Labelled photos from "dataset", an image-classification folder in katibpasha/data_science_portfolio. The possible labels are: ceplok style, parang style.

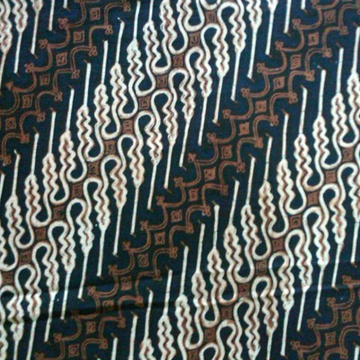
Label: parang style

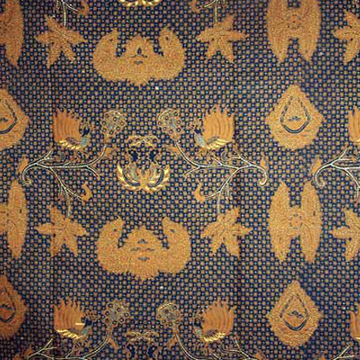
Label: ceplok style

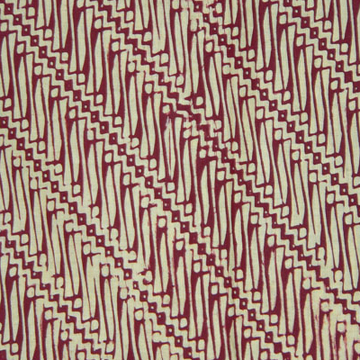
Label: parang style

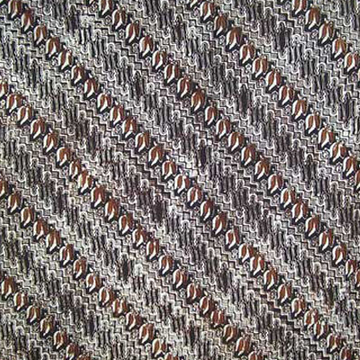
Label: ceplok style

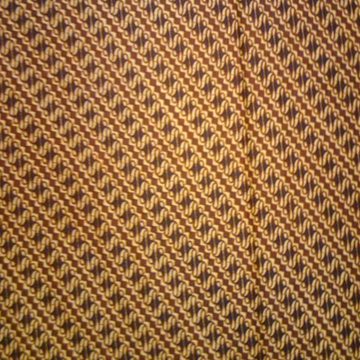
Label: parang style

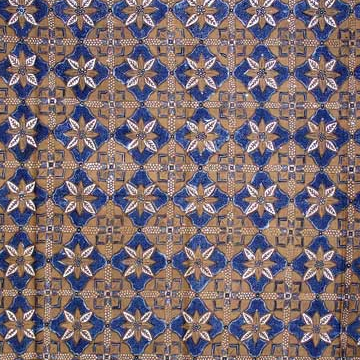
Label: ceplok style
